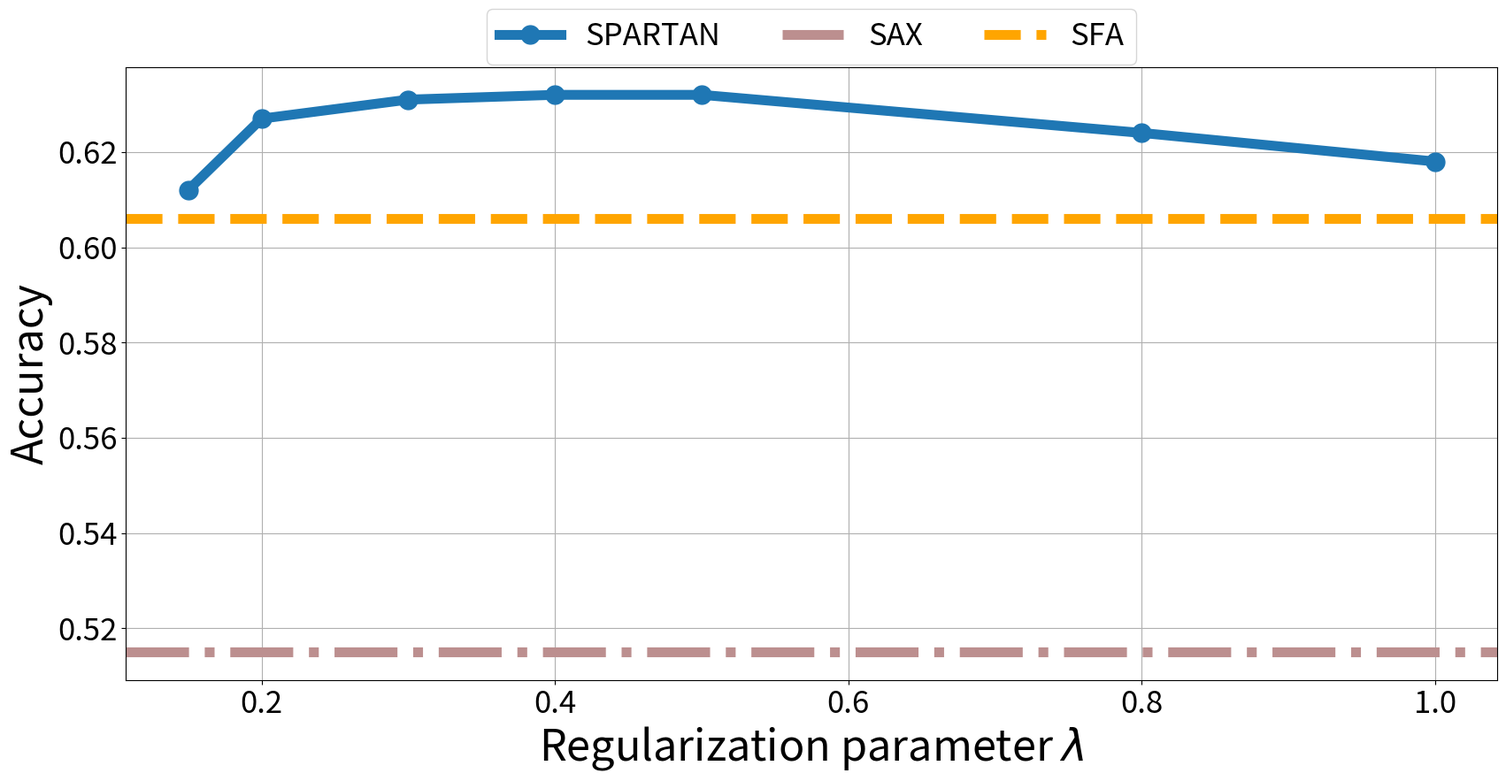
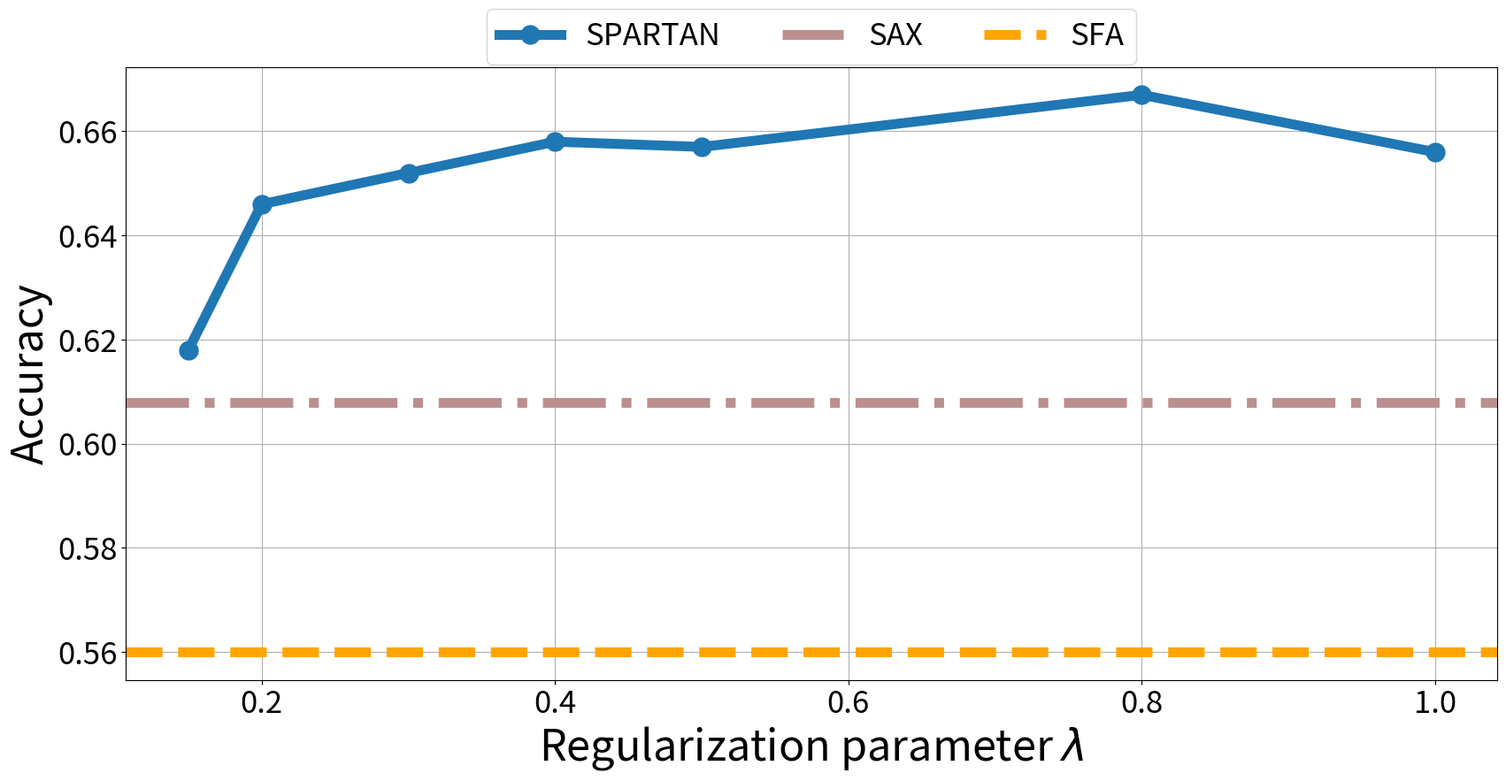

Write Python code to recreate these figures, in order.
import os
import numpy as np
import matplotlib
import matplotlib.pyplot as plt

# -----------------------
# Global style
# -----------------------
font = {'size': 25}
font_size = 35
matplotlib.rc('font', **font)

linewidth = 8
marker_size = 15

OUTDIR = "result/Section5_2/"
os.makedirs(OUTDIR, exist_ok=True)

# Fill in test results
lambdas = [0.15, 0.2, 0.3, 0.4, 0.5, 0.8, 1.0]

# Figure 1
fig1 = {
    "version": "fig1",
    "spartan": [0.612, 0.627, 0.631, 0.632, 0.632, 0.624, 0.618],
    "sax": 0.515,
    "sfa": 0.606,
}

# Figure 2
fig2 = {
    "version": "fig2",
    "spartan": [0.618, 0.646, 0.652, 0.658, 0.657, 0.667, 0.656],
    "sax": 0.608,
    "sfa": 0.560,
}

# -----------------------
# Plotting helper
# -----------------------
def plot_lambda_curve(lambdas, spartan_vals, sax_val, sfa_val, version):
    plt.figure(figsize=(20, 9))

    # SPARTAN curve
    plt.plot(
        lambdas,
        spartan_vals,
        marker='o',
        label='SPARTAN',
        markersize=marker_size,
        linewidth=linewidth
    )

    # Baseline lines
    plt.axhline(y=sax_val, color='rosybrown', linestyle='-.', label='SAX', linewidth=linewidth)
    plt.axhline(y=sfa_val, color='orange', linestyle='--', label='SFA', linewidth=linewidth)

    # Labels & legend
    plt.xlabel(r'Regularization parameter $\lambda$', fontsize=font_size)
    plt.ylabel('Accuracy', fontsize=font_size)
    plt.legend(loc='upper center', bbox_to_anchor=(0.5, 1.12), ncol=3)
    plt.grid(True)

    # Save + show
    outpath = os.path.join(OUTDIR, f"lambda_{version}.jpg")
    plt.savefig(outpath, dpi=500, bbox_inches='tight')
    print(f"Saved: {outpath}")
    plt.show()


# -----------------------
# Make both figures
# -----------------------
plot_lambda_curve(lambdas, fig1["spartan"], fig1["sax"], fig1["sfa"], fig1["version"])
plot_lambda_curve(lambdas, fig2["spartan"], fig2["sax"], fig2["sfa"], fig2["version"])
